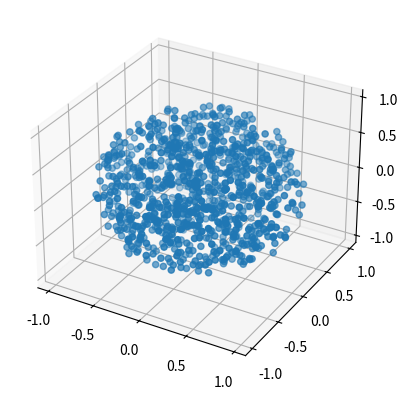

Reproduce this figure in Python.
"""
Functions related to rotations

[redacted]
the file have been implemented.
Warning, they have not all been tested in this format.

.. currentmodule:: pele.utils.rotations

.. autosummary::
    :toctree: generated/
    
    
    q_multiply
    aa2q
    q2aa
    q2mx
    mx2q
    mx2aa
    rot_q2mx
    aa2mx
    random_q
    random_aa
    takestep_aa
    rotate_aa
    small_random_aa
    vec_random
    vec_random_ndim
    vector_random_uniform_hypersphere
    q_slerp

"""
import numpy as np

rot_epsilon = 1e-6

def q_multiply(q0, q1):
    """ multiply 2 quaternions q1, q2 """
    q3 = np.zeros(4)
    q3[0] = q0[0]*q1[0]-q0[1]*q1[1]-q0[2]*q1[2]-q0[3]*q1[3]
    q3[1] = q0[0]*q1[1]+q0[1]*q1[0]+q0[2]*q1[3]-q0[3]*q1[2]
    q3[2] = q0[0]*q1[2]-q0[1]*q1[3]+q0[2]*q1[0]+q0[3]*q1[1]
    q3[3] = q0[0]*q1[3]+q0[1]*q1[2]-q0[2]*q1[1]+q0[3]*q1[0]
    return q3

def aa2q( AA ):
    """
    convert angle axis to quaternion
    input V: angle axis vector of lenth 3
    output Q: quaternion of length 4
    """
    q = np.zeros(4, np.float64)

    thetah = 0.5 * np.linalg.norm( AA ) 
    q[0]  = np.cos( thetah )

    # do linear expansion for small epsilon
    if thetah < rot_epsilon:
        q[1:] = 0.5 * AA
    else:
        q[1:] = 0.5 * np.sin(thetah) * AA / thetah

    # make sure to have normal form
    if q[0] < 0.0: q = -q
    return q

def q2aa( qin ):
    """
    quaternion to angle axis
    input Q: quaternion of length 4
    output V: angle axis vector of lenth 3
    """
    q = np.copy(qin)
    if q[0] < 0.: q = -q
    if q[0] > 1.0: q /= np.sqrt(np.dot(q,q))
    theta = 2. * np.arccos(q[0])
    s = np.sqrt(1.-q[0]*q[0])
    if s < rot_epsilon:
        p = 2. * q[1:4]
    else:
        p = q[1:4] / s * theta
    return p


def q2mx( qin ):
    """quaternion to rotation matrix"""
    Q = qin / np.linalg.norm(qin)
    RMX = np.zeros([3,3], np.float64)
    Q2Q3 = Q[1]*Q[2];
    Q1Q4 = Q[0]*Q[3];
    Q2Q4 = Q[1]*Q[3];
    Q1Q3 = Q[0]*Q[2];
    Q3Q4 = Q[2]*Q[3];
    Q1Q2 = Q[0]*Q[1];

    RMX[0,0] = 2.*(0.5 - Q[2]*Q[2] - Q[3]*Q[3]);
    RMX[1,1] = 2.*(0.5 - Q[1]*Q[1] - Q[3]*Q[3]);
    RMX[2,2] = 2.*(0.5 - Q[1]*Q[1] - Q[2]*Q[2]);
    RMX[0,1] = 2.*(Q2Q3 - Q1Q4);
    RMX[1,0] = 2.*(Q2Q3 + Q1Q4);
    RMX[0,2] = 2.*(Q2Q4 + Q1Q3);
    RMX[2,0] = 2.*(Q2Q4 - Q1Q3);
    RMX[1,2] = 2.*(Q3Q4 - Q1Q2);
    RMX[2,1] = 2.*(Q3Q4 + Q1Q2);
    return RMX

def mx2q(mi):
    q = np.zeros(4)
    m = np.transpose(mi)
    trace=m[0,0] + m[1,1]+m[2,2]

    if (trace > 0.):
        s = np.sqrt(trace+1.0) * 2.0
        q[0] = 0.25 * s
        q[1] = (m[1,2] - m[2,1]) / s
        q[2] = (m[2,0] - m[0,2]) / s
        q[3] = (m[0,1] - m[1,0]) / s
    elif ((m[0,0] > m[1,1]) and (m[0,0] > m[2,2])):
        s=np.sqrt(1.0 + m[0,0] - m[1,1] - m[2,2]) * 2.0
        q[0] = (m[1,2] - m[2,1]) / s
        q[1] = 0.25 * s
        q[2] = (m[1,0] + m[0,1]) / s
        q[3] = (m[2,0] + m[0,2]) / s
    elif (m[1,1] > m[2,2]):
        s = np.sqrt(1.0 + m[1,1] - m[0,0] - m[2,2]) * 2.0
        q[0] = (m[2,0] - m[0,2]) / s
        q[1] = (m[1,0] + m[0,1]) / s
        q[2] = 0.25 * s
        q[3] = (m[2,1] + m[1,2]) / s
    else:
        s = np.sqrt(1.0 + m[2,2] - m[0,0] - m[1,1]) * 2.0
        q[0] = (m[0,1] - m[1,0]) / s
        q[1] = (m[2,0] + m[0,2]) / s
        q[2] = (m[2,1] + m[1,2]) / s
        q[3] = 0.25 * s

    if(q[0] < 0):
        q = -q
    return q

def mx2aa(m):
    return q2aa(mx2q(m))

def rot_q2mx(qin):
    m = np.zeros([3,3], np.float64)

    q = qin / np.linalg.norm(qin)

    sq = q**2

    m[0,0] = ( sq[1] - sq[2] - sq[3] + sq[0])
    m[1,1] = (-sq[1] + sq[2] - sq[3] + sq[0])
    m[2,2] = (-sq[1] - sq[2] + sq[3] + sq[0])

    tmp0 = q[1]*q[2]
    tmp1 = q[0]*q[3]
    m[1,0] = 2.0 * (tmp0 + tmp1)
    m[0,1] = 2.0 * (tmp0 - tmp1)

    tmp0 = q[1]*q[3]
    tmp1 = q[2]*q[0]
    m[2,0] = 2.0 * (tmp0 - tmp1)
    m[0,2] = 2.0 * (tmp0 + tmp1)
    tmp0 = q[2]*q[3]
    tmp1 = q[0]*q[1]
    m[2,1] = 2.0 * (tmp0 + tmp1)
    m[1,2] = 2.0 * (tmp0 - tmp1)

    return m

def aa2mx( p ):
    return q2mx( aa2q( p ) )

def random_q():
    """
    uniform random rotation in angle axis formulation
    input: 3 uniformly distributed random numbers
    uses the algorithm given in
    K. Shoemake, Uniform random rotations, Graphics Gems III, pages 124-132. Academic, New York, 1992.
    This first generates a random rotation in quaternion representation. We should substitute this by
    a direct angle axis generation, but be careful: the angle of rotation in angle axis representation
    is NOT uniformly distributed
    """
    from numpy import sqrt, sin, cos, pi
    u = np.random.uniform(0,1,[3])
    q = np.zeros(4, np.float64)
    q[0] = sqrt(1.-u[0]) * sin(2.*pi*u[1])
    q[1] = sqrt(1.-u[0]) * cos(2.*pi*u[1])
    q[2] = sqrt(u[0]) * sin(2.*pi*u[2])
    q[3] = sqrt(u[0]) * cos(2.*pi*u[2])
    return q

def random_aa():
    return q2aa( random_q() )

def takestep_aa(p, maxtheta):
    """ change an angle axis vector by a small rotation"""
    p[:] = rotate_aa(p, small_random_aa(maxtheta))

def rotate_aa(p1, p2):
    """
    change a given angle axis rotation p1 by the
    rotation p2
    """
    return q2aa(q_multiply( aa2q(p2), aa2q(p1) ))


def small_random_aa(maxtheta):
    """ generate a small random rotation"""
    # first choose a random unit vector
    p = vec_random()

    # linear for too small steps
    # this is not completely right but should be ok
    if maxtheta < rot_epsilon:
        p = p*dprand()*maxtheta
        return p

    s = 1. / (np.sin(0.5*maxtheta)**2)
    # now choose the angle theta in range 0:step
    # with distribution sin(0.5*theta)**2
    u = dprand() * maxtheta
    while  dprand() > s * np.sin(0.5 * u)**2:
        u=dprand() * maxtheta
    p = p*u
    return p


def vec_random():
    """ uniform random unit vector """
    p = np.zeros(3)
    u1 = dprand()
    u2 = dprand()
    z = 2*u1 - 1.
    p[0] = np.sqrt(1-z*z) * np.cos(2. * np.pi * u2)
    p[1] = np.sqrt(1-z*z) * np.sin(2. * np.pi * u2)
    p[2] = z
    return p

def vec_random_ndim(n):
    """n-dimensional uniform random unit vector"""
    v = np.random.normal(size=n)
    v /= np.linalg.norm(v)
    return v

def vector_random_uniform_hypersphere(k):
    """return a vector sampled uniformly in a hypersphere of dimension k"""
    if k == 3:
        # this function is much faster than the general one
        u = vec_random()
    else:
        u = vec_random_ndim(k)
    # draw the magnitude of the vector from a power law density:
    # draws samples in [0, 1] from a power distribution with positive exponent k - 1.
    p = np.random.power(k)
    return p * u



dprand = lambda: np.random.rand()

def q_slerp (a, b,t):
    if(t<=0.):
        return a
    if(t>=1.):
        return b
    costheta = np.dot(a, b)
    
    c = b
    # if theta > 180., go other direction
    if (costheta < 0.0):
        costheta = -costheta
        c = -c
    
    #linear interpolate close to zero
    if (costheta > 1.0-1e-5):
        return t*b + (1-t)*b
        
    theta = np.arccos (costheta)

    return (np.sin ((1.0 - t) * theta) * a + np.sin (t * theta) * c) / np.sin (theta)


#
# only testing below here
#


def test_vector_random_uniform_hypersphere():
    from mpl_toolkits.mplot3d import Axes3D
    import matplotlib.pyplot as plt
    nvec = 1000
    r = np.zeros([nvec,3])
    for i in range(nvec):
        r[i,:] = vector_random_uniform_hypersphere(3)
    fig = plt.figure()
    ax = fig.add_subplot(111, projection='3d')
    ax.scatter(r[:,0], r[:,1], r[:,2])
    plt.show()
    
    
if __name__ == "__main__":
    test_vector_random_uniform_hypersphere()
